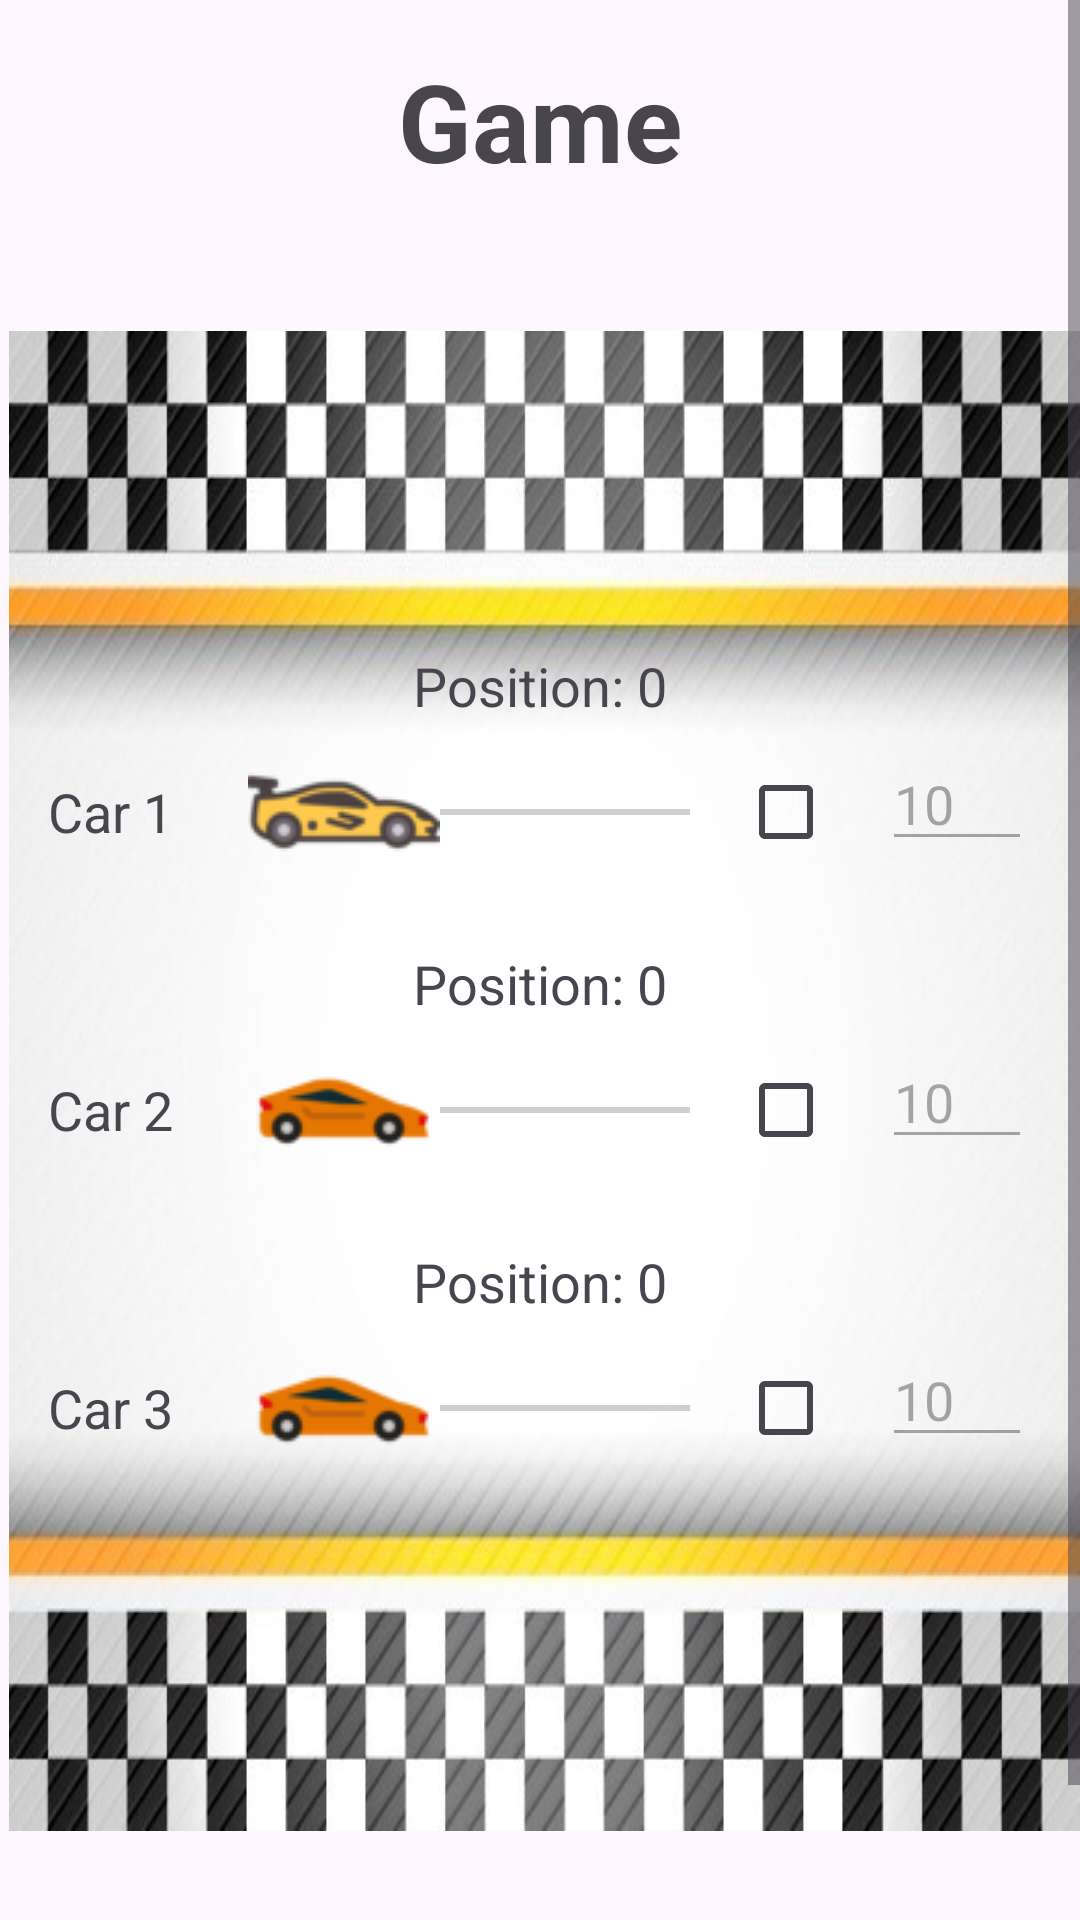

Produce the Android XML layout that renders to this screen, including the resource entries it uses.
<!-- AndroidManifest.xml: application theme Theme.PRM_Mini_Project -->
<!-- res/layout/activity_game.xml -->
<?xml version="1.0" encoding="utf-8"?>
<androidx.constraintlayout.widget.ConstraintLayout
    xmlns:android="http://schemas.android.com/apk/res/android"
    xmlns:app="http://schemas.android.com/apk/res-auto"
    xmlns:tools="http://schemas.android.com/tools"
    android:id="@+id/main"
    android:layout_width="match_parent"
    android:layout_height="match_parent"
    tools:context=".GameActivity">

    <ScrollView
        android:layout_width="match_parent"
        android:layout_height="match_parent">

        
        <LinearLayout
            android:layout_width="match_parent"
            android:layout_height="wrap_content"
            android:orientation="vertical">

            <TextView
                android:id="@+id/tvTitle"
                android:layout_width="match_parent"
                android:layout_height="wrap_content"
                android:text="Game"
                android:textAlignment="center"
                android:textSize="@dimen/font_title"
                android:textStyle="bold"
                android:layout_marginTop="16dp"
                android:layout_marginBottom="16dp" />

            <RelativeLayout
                android:layout_width="match_parent"
                android:layout_height="wrap_content">

                <ImageView
                    android:id="@+id/backgroundView1"
                    android:layout_width="match_parent"
                    android:layout_height="500dp"
                    android:layout_marginStart="3dp"
                    android:layout_marginTop="30dp"
                    android:scaleType="fitXY"
                    android:src="@drawable/background" />

                <ImageView
                    android:id="@+id/backgroundView2"
                    android:layout_width="match_parent"
                    android:layout_height="500dp"
                    android:layout_marginStart="3dp"
                    android:layout_marginTop="30dp"
                    android:scaleType="fitXY"
                    android:src="@drawable/background2" />

                <LinearLayout
                    android:layout_width="match_parent"
                    android:layout_height="wrap_content"
                    android:layout_marginTop="120dp"
                    android:orientation="vertical"
                    android:padding="16dp">

                    
                    <LinearLayout
                        android:layout_width="match_parent"
                        android:layout_height="wrap_content"
                        android:orientation="vertical">

                        <TextView
                            android:id="@+id/car1Position"
                            android:layout_width="wrap_content"
                            android:layout_height="wrap_content"
                            android:layout_gravity="center_horizontal"
                            android:layout_marginBottom="5dp"
                            android:text="Position: 0"
                            android:textSize="18sp" />

                        <LinearLayout
                            android:layout_width="match_parent"
                            android:layout_height="wrap_content"
                            android:orientation="horizontal">

                            <TextView
                                android:id="@+id/car1Label"
                                android:layout_width="wrap_content"
                                android:layout_height="wrap_content"
                                android:layout_gravity="center_vertical"
                                android:paddingEnd="10dp"
                                android:text="Car 1"
                                android:textSize="18sp" />

                            <SeekBar
                                android:id="@+id/car1"
                                android:layout_width="0dp"
                                android:layout_height="50dp"
                                android:layout_weight="1"
                                android:max="100"
                                android:thumb="@drawable/racing_car1"
                                android:thumbOffset="1dp" />

                            <CheckBox
                                android:id="@+id/betCar1"
                                android:layout_width="wrap_content"
                                android:layout_height="wrap_content"
                                android:layout_gravity="center_vertical"
                                android:paddingStart="10dp" />

                            <EditText
                                android:id="@+id/betAmountCar1"
                                android:layout_width="50dp"
                                android:layout_height="wrap_content"
                                android:enabled="false"
                                android:hint="Bet"
                                android:inputType="number"
                                android:text="10" />
                        </LinearLayout>
                    </LinearLayout>

                    
                    <LinearLayout
                        android:layout_width="match_parent"
                        android:layout_height="wrap_content"
                        android:layout_marginTop="20dp"
                        android:orientation="vertical">

                        <TextView
                            android:id="@+id/car2Position"
                            android:layout_width="wrap_content"
                            android:layout_height="wrap_content"
                            android:layout_gravity="center_horizontal"
                            android:layout_marginBottom="5dp"
                            android:text="Position: 0"
                            android:textSize="18sp" />

                        <LinearLayout
                            android:layout_width="match_parent"
                            android:layout_height="wrap_content"
                            android:orientation="horizontal">

                            <TextView
                                android:id="@+id/car2Label"
                                android:layout_width="wrap_content"
                                android:layout_height="wrap_content"
                                android:layout_gravity="center_vertical"
                                android:paddingEnd="10dp"
                                android:text="Car 2"
                                android:textSize="18sp" />

                            <SeekBar
                                android:id="@+id/car2"
                                android:layout_width="0dp"
                                android:layout_height="50dp"
                                android:layout_weight="1"
                                android:max="100"
                                android:thumb="@drawable/racing_car2"
                                android:thumbOffset="1dp" />

                            <CheckBox
                                android:id="@+id/betCar2"
                                android:layout_width="wrap_content"
                                android:layout_height="wrap_content"
                                android:layout_gravity="center_vertical"
                                android:paddingStart="10dp" />

                            <EditText
                                android:id="@+id/betAmountCar2"
                                android:layout_width="50dp"
                                android:layout_height="wrap_content"
                                android:enabled="false"
                                android:hint="Bet"
                                android:inputType="number"
                                android:text="10" />
                        </LinearLayout>
                    </LinearLayout>

                    
                    <LinearLayout
                        android:layout_width="match_parent"
                        android:layout_height="wrap_content"
                        android:layout_marginTop="20dp"
                        android:orientation="vertical">

                        <TextView
                            android:id="@+id/car3Position"
                            android:layout_width="wrap_content"
                            android:layout_height="wrap_content"
                            android:layout_gravity="center_horizontal"
                            android:layout_marginBottom="5dp"
                            android:text="Position: 0"
                            android:textSize="18sp" />

                        <LinearLayout
                            android:layout_width="match_parent"
                            android:layout_height="wrap_content"
                            android:orientation="horizontal">

                            <TextView
                                android:id="@+id/car3Label"
                                android:layout_width="wrap_content"
                                android:layout_height="wrap_content"
                                android:layout_gravity="center_vertical"
                                android:paddingEnd="10dp"
                                android:text="Car 3"
                                android:textSize="18sp" />

                            <SeekBar
                                android:id="@+id/car3"
                                android:layout_width="0dp"
                                android:layout_height="50dp"
                                android:layout_weight="1"
                                android:max="100"
                                android:thumb="@drawable/racing_car3"
                                android:thumbOffset="1dp" />

                            <CheckBox
                                android:id="@+id/betCar3"
                                android:layout_width="wrap_content"
                                android:layout_height="wrap_content"
                                android:layout_gravity="center_vertical"
                                android:paddingStart="10dp" />

                            <EditText
                                android:id="@+id/betAmountCar3"
                                android:layout_width="50dp"
                                android:layout_height="wrap_content"
                                android:enabled="false"
                                android:hint="Bet"
                                android:inputType="number"
                                android:text="10" />
                        </LinearLayout>
                    </LinearLayout>

                </LinearLayout>
            </RelativeLayout>

            <Button
                android:id="@+id/btnSignOut"
                android:layout_width="wrap_content"
                android:layout_height="wrap_content"
                android:layout_gravity="center_horizontal"
                android:layout_marginTop="30dp"
                android:text="Đăng xuất"
                android:textSize="@dimen/font_size" />

        </LinearLayout>
    </ScrollView>

</androidx.constraintlayout.widget.ConstraintLayout>
<!-- resources referenced by this layout -->
<resources>
  <dimen name="font_size">18sp</dimen>
  <dimen name="font_title">36sp</dimen>
  <!-- drawable background: jpg bitmap (drawable, 54843 bytes) -->
  <!-- drawable background2: jpg bitmap (drawable, 56005 bytes) -->
  <!-- drawable racing_car1: png bitmap (drawable, 2920 bytes) -->
  <!-- drawable racing_car2: png bitmap (drawable, 2134 bytes) -->
  <!-- drawable racing_car3: png bitmap (drawable, 2070 bytes) -->
  <style name="Theme.PRM_Mini_Project" parent="Base.Theme.PRM_Mini_Project" />
  <style name="Base.Theme.PRM_Mini_Project" parent="Theme.Material3.DayNight.NoActionBar">
          
          
      </style>
</resources>
